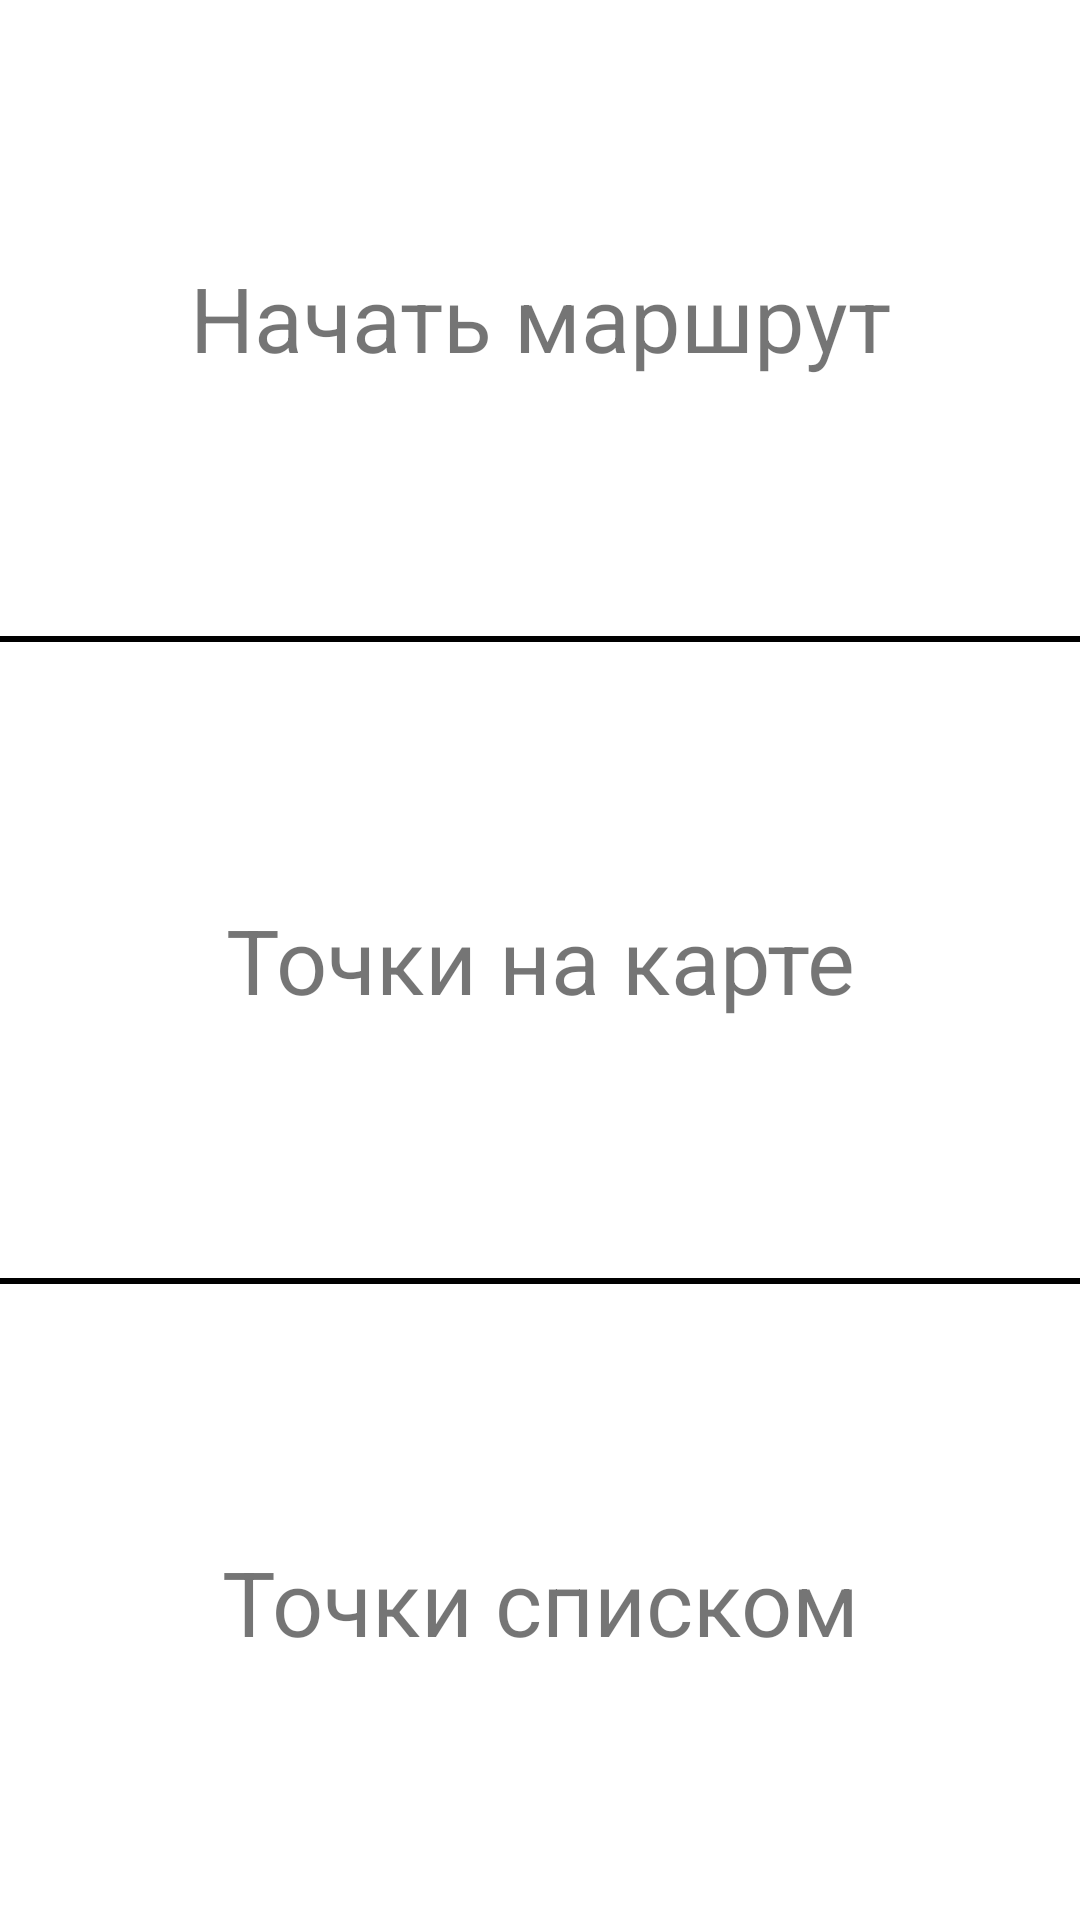

This screen was rendered from an Android layout file. Write that file and the resources it references.
<!-- AndroidManifest.xml: application theme Theme.KatyaAppJava -->
<!-- res/layout/activity_menu_screen.xml -->
<?xml version="1.0" encoding="utf-8"?>
<FrameLayout xmlns:android="http://schemas.android.com/apk/res/android"
    xmlns:app="http://schemas.android.com/apk/res-auto"
    xmlns:tools="http://schemas.android.com/tools"
    android:layout_width="match_parent"
    android:layout_height="match_parent"
    android:background="@color/green"
    tools:context=".MenuScreen">
    <LinearLayout
        android:layout_width="match_parent"
        android:layout_height="match_parent"
        android:orientation="vertical"
        >
        <TextView
            android:layout_height="300dp"
            android:layout_weight="1"
            android:layout_width="match_parent"
            android:textSize="30sp"
            android:background="@color/green"
            android:gravity="center"
            android:onClick="start"
            android:text="@string/start"
        />
        <TextView
            android:layout_width="match_parent"
            android:layout_height="2dp"

            android:background="@color/black"/>
        <TextView
            android:layout_weight="1"
            android:layout_height="300dp"
            android:layout_width="match_parent"
            android:onClick="toMap"
            android:textSize="30sp"
            android:background="@color/green"
            android:gravity="center"
            android:text="@string/onMap"
            />
        <TextView

            android:layout_width="match_parent"
            android:layout_height="2dp"
            android:background="@color/black"/>

        <TextView
            android:layout_weight="1"
            android:layout_height="300dp"
            android:onClick="toList"
            android:layout_width="match_parent"
            android:textSize="30sp"
            android:background="@color/green"
            android:gravity="center"
            android:text="@string/list"
            />
    </LinearLayout>
</FrameLayout>
<!-- resources referenced by this layout -->
<resources>
  <string name="list">Точки списком</string>
  <string name="onMap">Точки на карте</string>
  <string name="start">Начать маршрут</string>
  <style name="Theme.KatyaAppJava" parent="Theme.MaterialComponents.DayNight.NoActionBar">
          
          <item name="colorPrimary">@color/purple_500</item>
          <item name="colorPrimaryVariant">@color/purple_700</item>
          <item name="colorOnPrimary">@color/white</item>
          
          <item name="colorSecondary">@color/teal_200</item>
          <item name="colorSecondaryVariant">@color/teal_700</item>
          <item name="colorOnSecondary">@color/black</item>
          
          <item name="android:statusBarColor" tools:targetApi="l">?attr/colorPrimaryVariant</item>
          
      </style>
  <!-- not gathered from this repository: default colours our renderer supplied (Android Studio template values) -->
  <color name="purple_500">#FF6200EE</color>
  <color name="purple_700">#FF3700B3</color>
  <color name="teal_200">#FF03DAC5</color>
  <color name="teal_700">#FF018786</color>
  <color name="black">#FF000000</color>
  <color name="white">#FFFFFFFF</color>
</resources>
